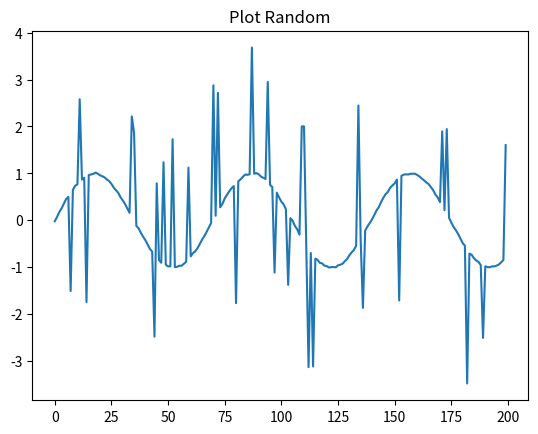

Here is the Python script that generated this plot:
import math
import matplotlib.pyplot as plt
import random
data = []
spike_count = 0
threshold = 1.2
burst_count = 0
sensitivity = 2.5
differences = []
for i in range(200):
    wave = math.sin(i*.09)
    noise = random.uniform(-.02, .02)
    spike = 0
    if(random.random() < .1):
        spike = random.uniform(1.5, 3)
    if(random.randint(0,1) == 1):
        spike = -1 * spike
    value = wave + noise + spike
    data.append(value)
mean = sum(data)/len(data)
for i in range(len(data)):
    differences.append(pow(data[i]-mean, 2))
variance = sum(differences)/len(differences)
standard_deviation = math.sqrt(variance)
print(f"Mean: {mean}")
print(f"Variance: {variance}")
print(f"Standard deviation: {standard_deviation}")
detected_labels = [0] * len(data)
for i in range(1, len(data)-1):
    prev = data[i-1]
    cur = data[i]
    nextVal = data[i+1]
    if(abs(cur - mean) > sensitivity * standard_deviation):
        spike_count += 1
        detected_labels[i] = 1
    if((cur > 1 or cur < -1) and (prev > 1 or prev < -1) and (nextVal > 1 or nextVal < -1) ):
        burst_count += 1
plt.plot(data)
plt.title("Plot Random")
plt.show()
print(f"Spikes: {spike_count}, Bursts: {burst_count}")
